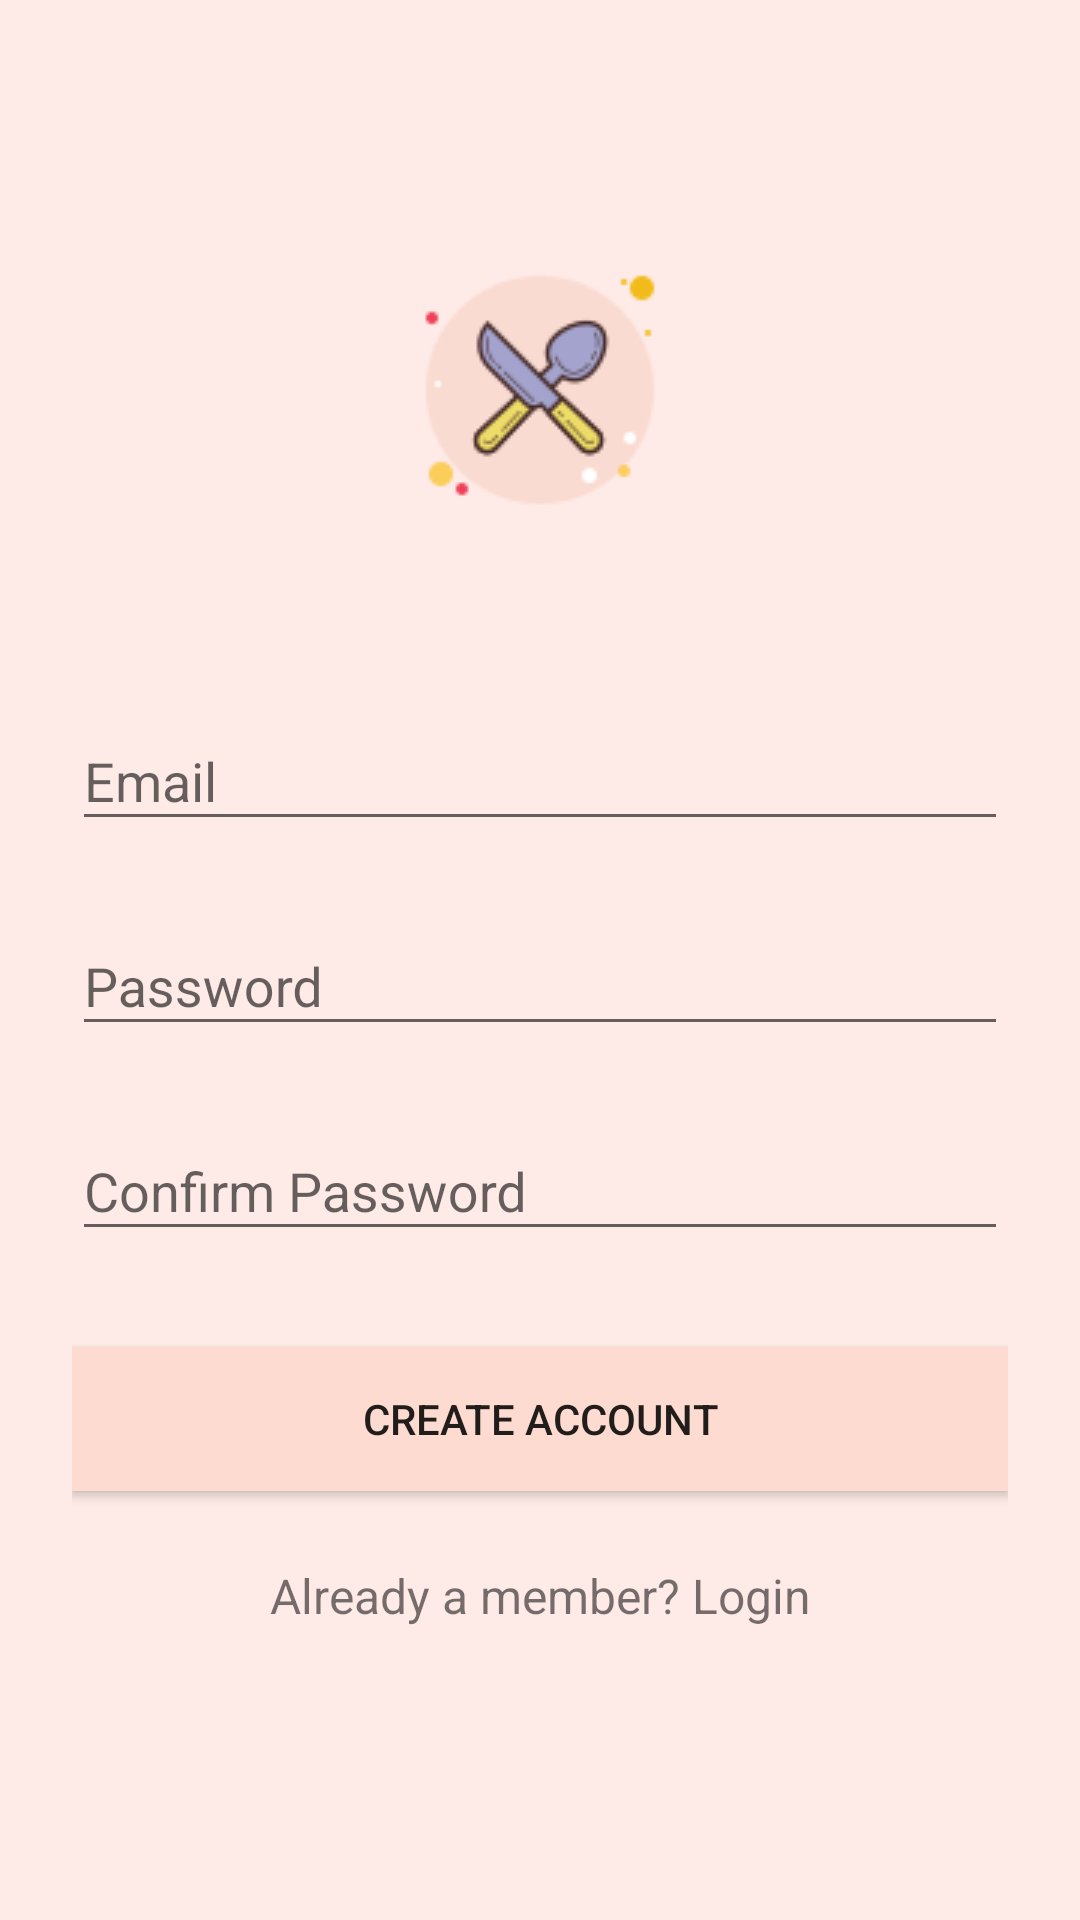

Produce the Android XML layout that renders to this screen, including the resource entries it uses.
<!-- AndroidManifest.xml: application theme AppTheme -->
<!-- res/layout/activity_signup2.xml -->
<?xml version="1.0" encoding="utf-8"?>
<ScrollView
    xmlns:android="http://schemas.android.com/apk/res/android"
    android:layout_width="fill_parent"
    android:layout_height="fill_parent"
    android:fitsSystemWindows="true"
    android:background="@color/background">

    <LinearLayout
        android:orientation="vertical"
        android:layout_width="match_parent"
        android:layout_height="wrap_content"
        android:paddingTop="56dp"
        android:paddingLeft="24dp"
        android:paddingRight="24dp">

        <ImageView
            android:id="@+id/icon"
            style="@style/ThemeOverlay.FirebaseIcon"
            android:layout_width="wrap_content"
            android:layout_height="wrap_content"
            android:src="@drawable/dining"
            android:layout_gravity="center"/>

        

        <android.support.design.widget.TextInputLayout
            android:layout_width="match_parent"
            android:layout_height="wrap_content"
            android:layout_marginTop="8dp"
            android:layout_marginBottom="8dp"/>

        
        <android.support.design.widget.TextInputLayout
            android:layout_width="match_parent"
            android:layout_height="wrap_content"
            android:layout_marginTop="8dp"
            android:layout_marginBottom="8dp">
            <EditText android:id="@+id/input_email"
                android:layout_width="match_parent"
                android:layout_height="wrap_content"
                android:inputType="textEmailAddress"
                android:hint="Email" />
        </android.support.design.widget.TextInputLayout>

        
        <android.support.design.widget.TextInputLayout
            android:layout_width="match_parent"
            android:layout_height="wrap_content"
            android:layout_marginTop="8dp"
            android:layout_marginBottom="8dp">
            <EditText android:id="@+id/input_password"
                android:layout_width="match_parent"
                android:layout_height="wrap_content"
                android:inputType="textPassword"
                android:hint="Password"/>
        </android.support.design.widget.TextInputLayout>

        <android.support.design.widget.TextInputLayout
            android:layout_width="match_parent"
            android:layout_height="wrap_content"
            android:layout_marginTop="8dp"
            android:layout_marginBottom="8dp">
            <EditText android:id="@+id/input_password_confirm"
                android:layout_width="match_parent"
                android:layout_height="wrap_content"
                android:inputType="textPassword"
                android:hint="Confirm Password"/>
        </android.support.design.widget.TextInputLayout>

        


        <android.support.v7.widget.AppCompatButton
            android:id="@+id/btn_signup"
            android:layout_width="fill_parent"
            android:layout_height="wrap_content"
            android:layout_marginTop="24dp"
            android:layout_marginBottom="24dp"
            android:padding="12dp"
            android:text="Create Account"
            android:background="@color/button"/>

        <TextView android:id="@+id/link_login"
            android:layout_width="fill_parent"
            android:layout_height="wrap_content"
            android:layout_marginBottom="24dp"
            android:text="Already a member? Login"
            android:gravity="center"
            android:textSize="16dip"/>

    </LinearLayout>
</ScrollView>
<!-- resources referenced by this layout -->
<resources>
  <color name="background">#FEEAE6</color>
  <color name="button">#FEDBD0</color>
  <!-- drawable dining: png bitmap (drawable, 4368 bytes) -->
  <style name="ThemeOverlay.FirebaseIcon" parent="AppTheme">
          <item name="android:layout_marginTop">24dp</item>
          <item name="android:layout_marginBottom">24dp</item>
      </style>
  <style name="AppTheme" parent="Theme.AppCompat.Light.NoActionBar">
          
          <item name="colorPrimary">@color/colorPrimary</item>
          <item name="colorPrimaryDark">@color/colorPrimaryDark</item>
          <item name="colorAccent">@color/colorAccent</item>
      </style>
  <color name="colorPrimary">#008577</color>
  <color name="colorPrimaryDark">#00574B</color>
  <color name="colorAccent">#D81B60</color>
</resources>
